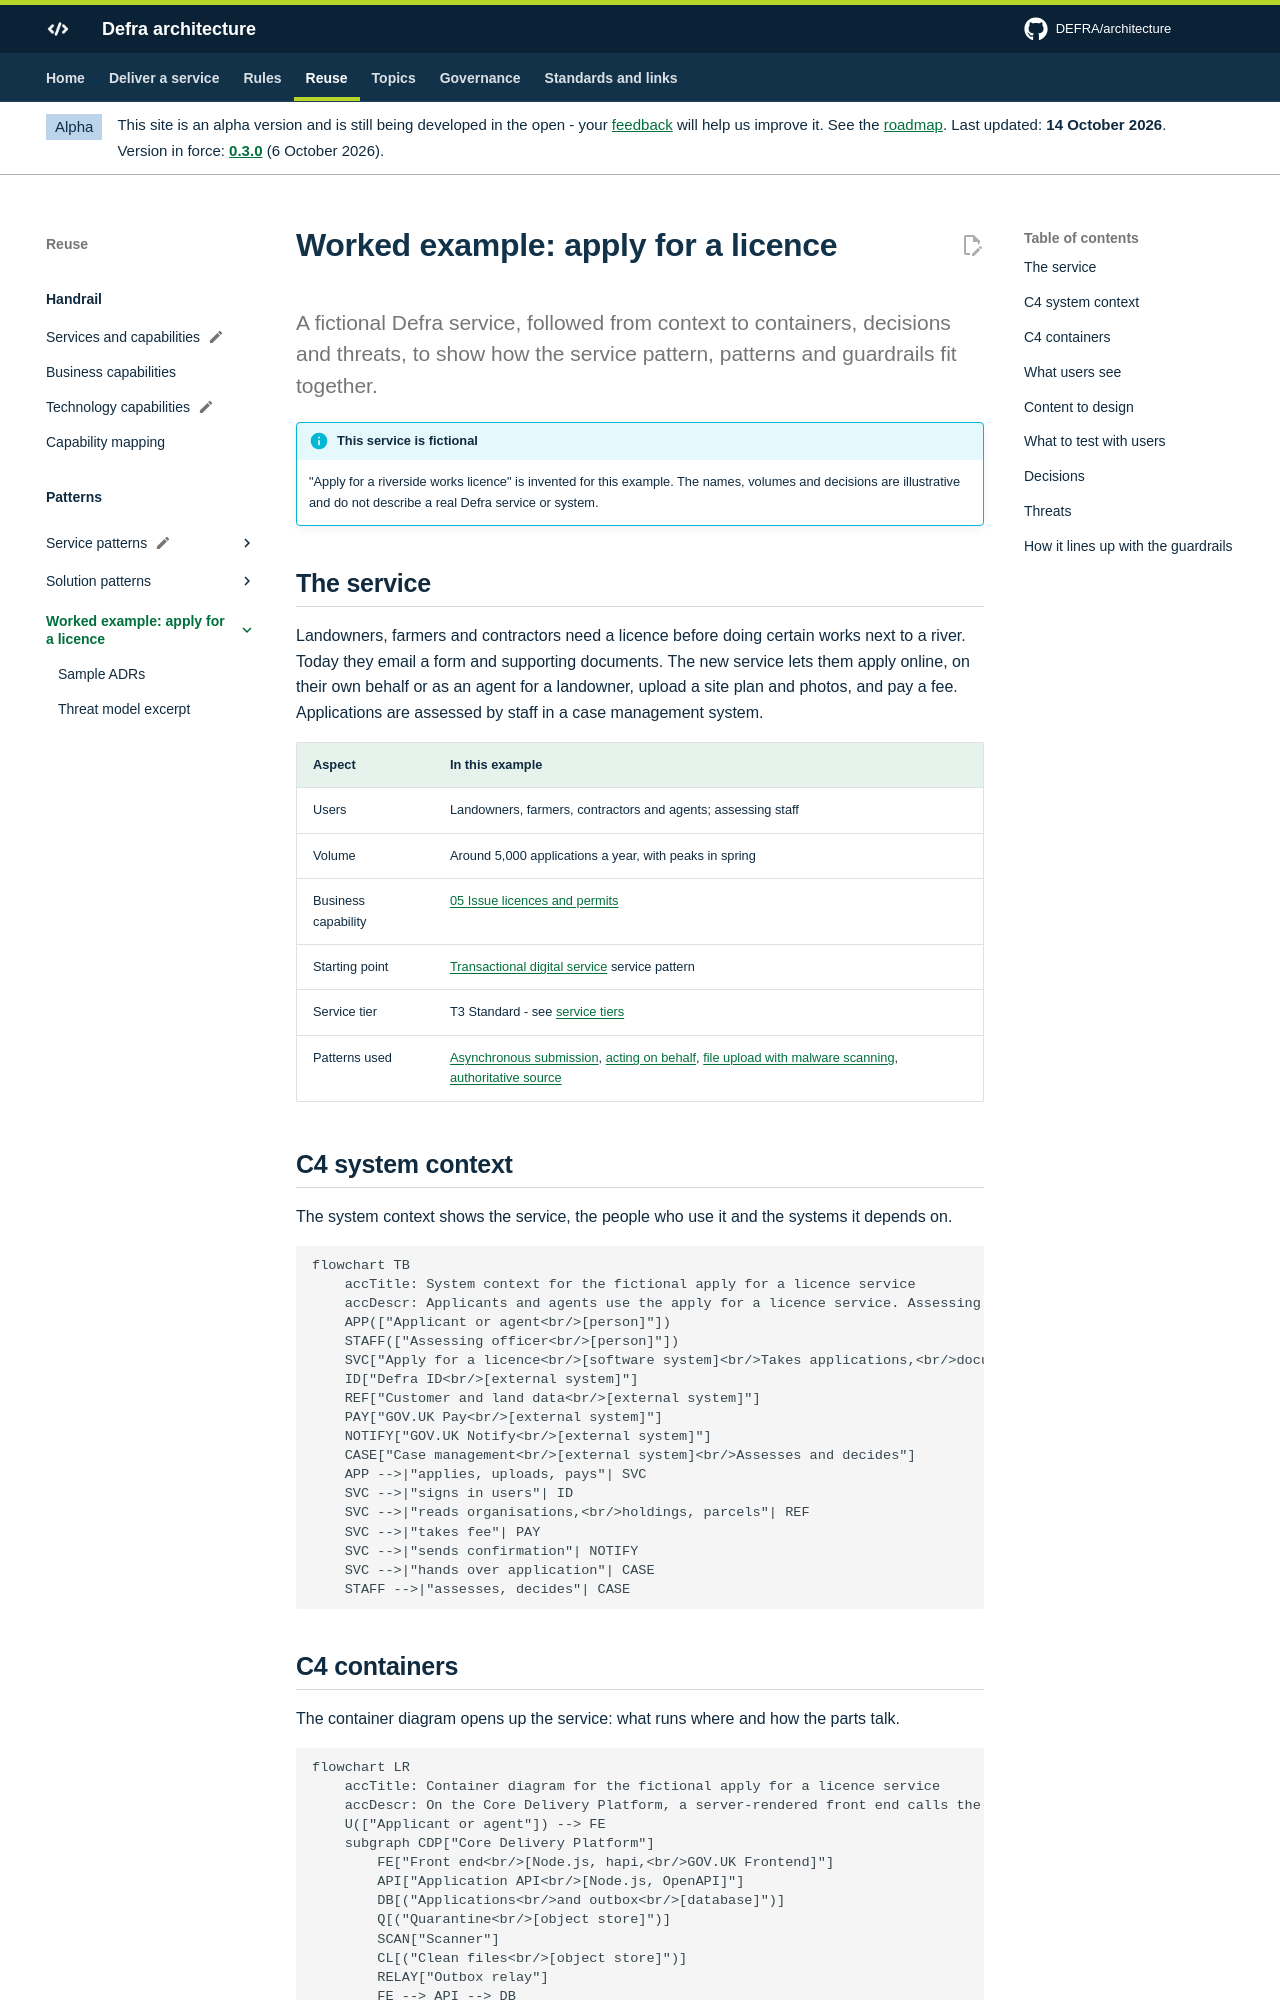

repository: DEFRA/architecture · page: patterns/worked-example/index.html · generator: mkdocs

# Worked example: apply for a licence

<p class="lead">A fictional Defra service, followed from context to containers, decisions and threats, to show how the service pattern, patterns and guardrails fit together.</p>

!!! info "This service is fictional"
    "Apply for a riverside works licence" is invented for this example. The names, volumes and decisions are illustrative and do not describe a real Defra service or system.

## The service

Landowners, farmers and contractors need a licence before doing certain works next to a river. Today they email a form and supporting documents. The new service lets them apply online, on their own behalf or as an agent for a landowner, upload a site plan and photos, and pay a fee. Applications are assessed by staff in a case management system.

| Aspect | In this example |
| --- | --- |
| Users | Landowners, farmers, contractors and agents; assessing staff |
| Volume | Around 5,000 applications a year, with peaks in spring |
| Business capability | [05 Issue licences and permits](../../handrail/business-capabilities.md#bc05) |
| Starting point | [Transactional digital service](../service/transactional-service.md) service pattern |
| Service tier | T3 Standard - see [service tiers](../../nfrs/service-tiers.md) |
| Patterns used | [Asynchronous submission](../async-submission.md), [acting on behalf](../acting-on-behalf.md), [file upload with malware scanning](../file-upload.md), [authoritative source](../authoritative-source.md) |

## C4 system context

The system context shows the service, the people who use it and the systems it depends on.

```mermaid
flowchart TB
    accTitle: System context for the fictional apply for a licence service
    accDescr: Applicants and agents use the apply for a licence service. Assessing staff use case management to decide applications. The service uses Defra ID for sign-in, the authoritative customer and land data for organisations, holdings and land parcels, GOV.UK Pay for fees and GOV.UK Notify for emails. It hands submitted applications to case management, which records decisions and issues licences.
    APP(["Applicant or agent<br/>[person]"])
    STAFF(["Assessing officer<br/>[person]"])
    SVC["Apply for a licence<br/>[software system]<br/>Takes applications,<br/>documents and fees"]
    ID["Defra ID<br/>[external system]"]
    REF["Customer and land data<br/>[external system]"]
    PAY["GOV.UK Pay<br/>[external system]"]
    NOTIFY["GOV.UK Notify<br/>[external system]"]
    CASE["Case management<br/>[external system]<br/>Assesses and decides"]
    APP -->|"applies, uploads, pays"| SVC
    SVC -->|"signs in users"| ID
    SVC -->|"reads organisations,<br/>holdings, parcels"| REF
    SVC -->|"takes fee"| PAY
    SVC -->|"sends confirmation"| NOTIFY
    SVC -->|"hands over application"| CASE
    STAFF -->|"assesses, decides"| CASE
```
